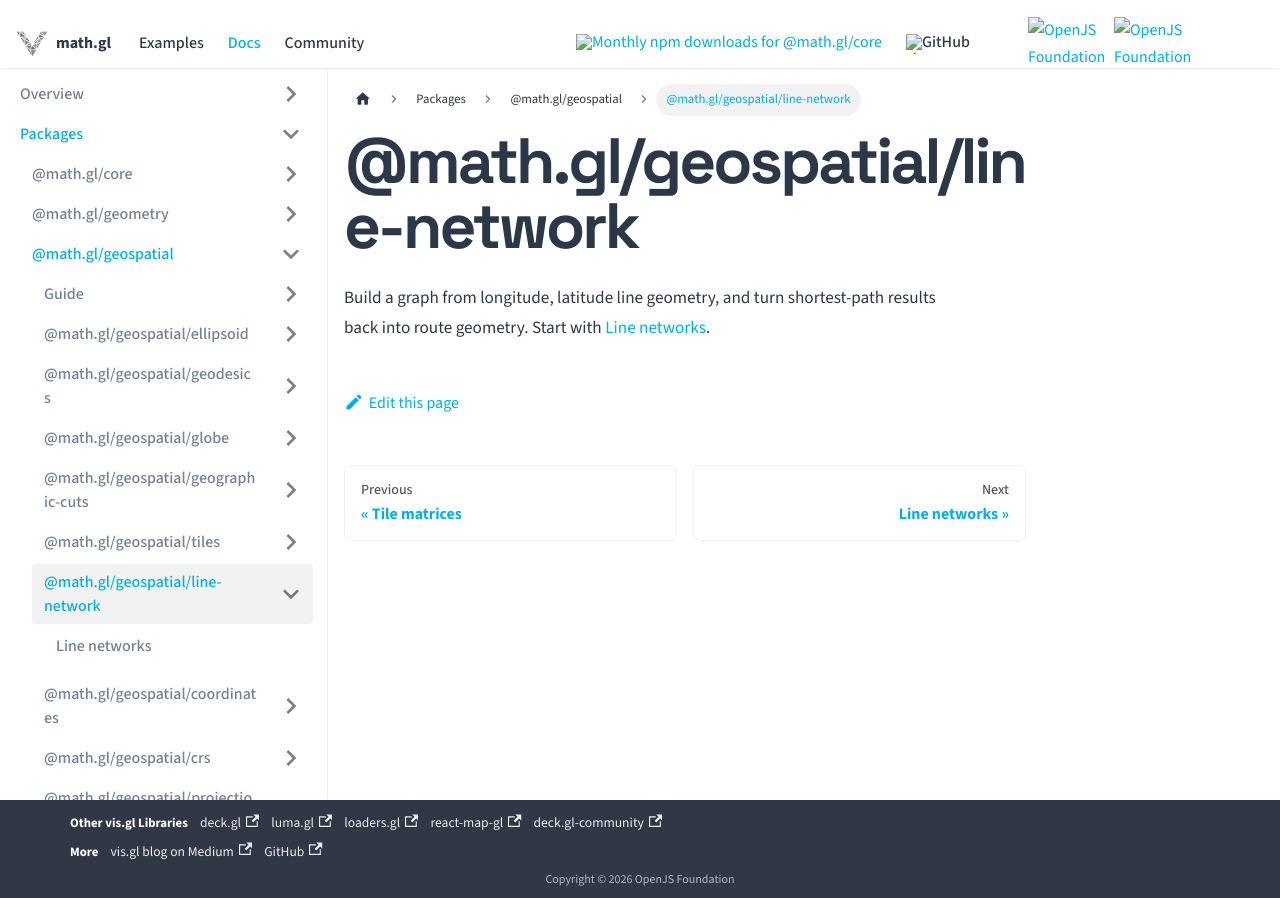

repository: visgl/math.gl · page: docs/modules/geospatial/entry-points/line-network.html · generator: docusaurus

# @math.gl/geospatial/line-network

Build a graph from longitude, latitude line geometry, and turn shortest-path results back
into route geometry. Start with [Line networks](../api-reference/line-network.md).
